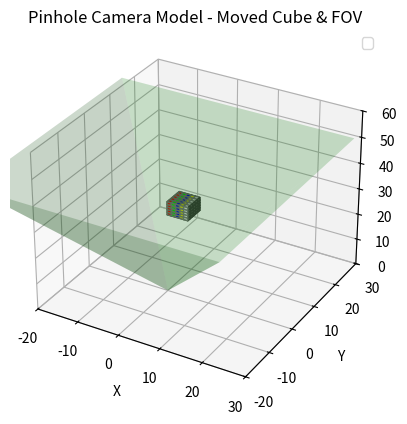

Here is the Python script that generated this plot:
import numpy as np
import matplotlib.pyplot as plt
from mpl_toolkits.mplot3d import Axes3D

def plot_cube_on_camera_simulation(ax, position=[0, 0, 0], axes=[5, 5, 5], alpha=0.9): 
    # Create Data
    data = np.ones(axes, dtype=np.bool)

    # Control colour
    colors = np.empty(axes + [4], dtype=np.float32)

    # Assigning colors for each voxel
    colors[:,:,:] = [1, 1, 1, alpha]  # Default white color
    colors[0] = [1, 0, 0, alpha]  # Red for the first slice
    colors[1] = [0, 1, 0, alpha]  # Green for the second slice
    colors[2] = [0, 0, 1, alpha]  # Blue for the third slice
    colors[3] = [1, 1, 0, alpha]  # Yellow for the fourth slice
    colors[4] = [1, 1, 1, alpha]  # White for the fifth slice

    # Define voxel positions
    x, y, z = np.indices(np.array(axes) + 1)

    # Shift the cube by adding the position offset
    x = x + position[0]
    y = y + position[1]
    z = z + position[2]

    # Plot voxels (cube) in the same figure as the FOV
    ax.voxels(x, y, z, data, facecolors=colors, edgecolors='grey')


# Define the camera parameters and other elements (kept unchanged)
f_x = 800   
f_y = 800   
c_x = 320   
c_y = 240   

K = np.array([[f_x, 0, c_x],
              [0, f_y, c_y],
              [0, 0, 1]])

point_3D_inertial = np.array([10, 5, 30])

def get_pan_tilt_matrix(pan, tilt):
    pan_matrix = np.array([[np.cos(pan), -np.sin(pan), 0],
                           [np.sin(pan), np.cos(pan), 0],
                           [0, 0, 1]])

    tilt_matrix = np.array([[1, 0, 0],
                            [0, np.cos(tilt), -np.sin(tilt)],
                            [0, np.sin(tilt), np.cos(tilt)]])
    
    return np.dot(tilt_matrix, pan_matrix)

pan_angle = np.radians(30)
tilt_angle = np.radians(15)

R_pan_tilt = get_pan_tilt_matrix(pan_angle, tilt_angle)

point_3D_body = np.dot(R_pan_tilt, point_3D_inertial)

point_2D = np.dot(K, point_3D_body / point_3D_body[2])

q1 = np.array([0, 0])
q2 = np.array([640, 0])
q3 = np.array([640, 480])
q4 = np.array([0, 480])

fov_angle = np.radians(60)
fov_depth = 50
fov_vertices = [
    [0, 0, 0],
    [fov_depth * np.tan(fov_angle/2), fov_depth * np.tan(fov_angle/2), fov_depth],
    [-fov_depth * np.tan(fov_angle/2), fov_depth * np.tan(fov_angle/2), fov_depth],
    [-fov_depth * np.tan(fov_angle/2), -fov_depth * np.tan(fov_angle/2), fov_depth],
    [fov_depth * np.tan(fov_angle/2), -fov_depth * np.tan(fov_angle/2), fov_depth]
]

# Plotting the simulation
fig = plt.figure()
ax = fig.add_subplot(111, projection='3d')

# Call the modified cube plotting function and shift the cube
plot_cube_on_camera_simulation(ax, position=[0, 0, 30])  # Position the cube at (10, 10, 10)

# Plot the 3D point
# ax.scatter(point_3D_inertial[0], point_3D_inertial[1], point_3D_inertial[2], c='r', label='3D Target')

# Plot the FOV vertices
fov_vertices = np.array(fov_vertices)
ax.plot_trisurf(fov_vertices[:,0], fov_vertices[:,1], fov_vertices[:,2], alpha=0.2, color='g')

# Set labels and limits
ax.set_xlabel('X')
ax.set_ylabel('Y')
ax.set_zlabel('Z')
ax.set_xlim(-20, 30)
ax.set_ylim(-20, 30)
ax.set_zlim(0, 60)

# Show plot
plt.legend()
plt.title('Pinhole Camera Model - Moved Cube & FOV')
plt.show()

print(f"Projected 2D point: {point_2D[:2]}")
